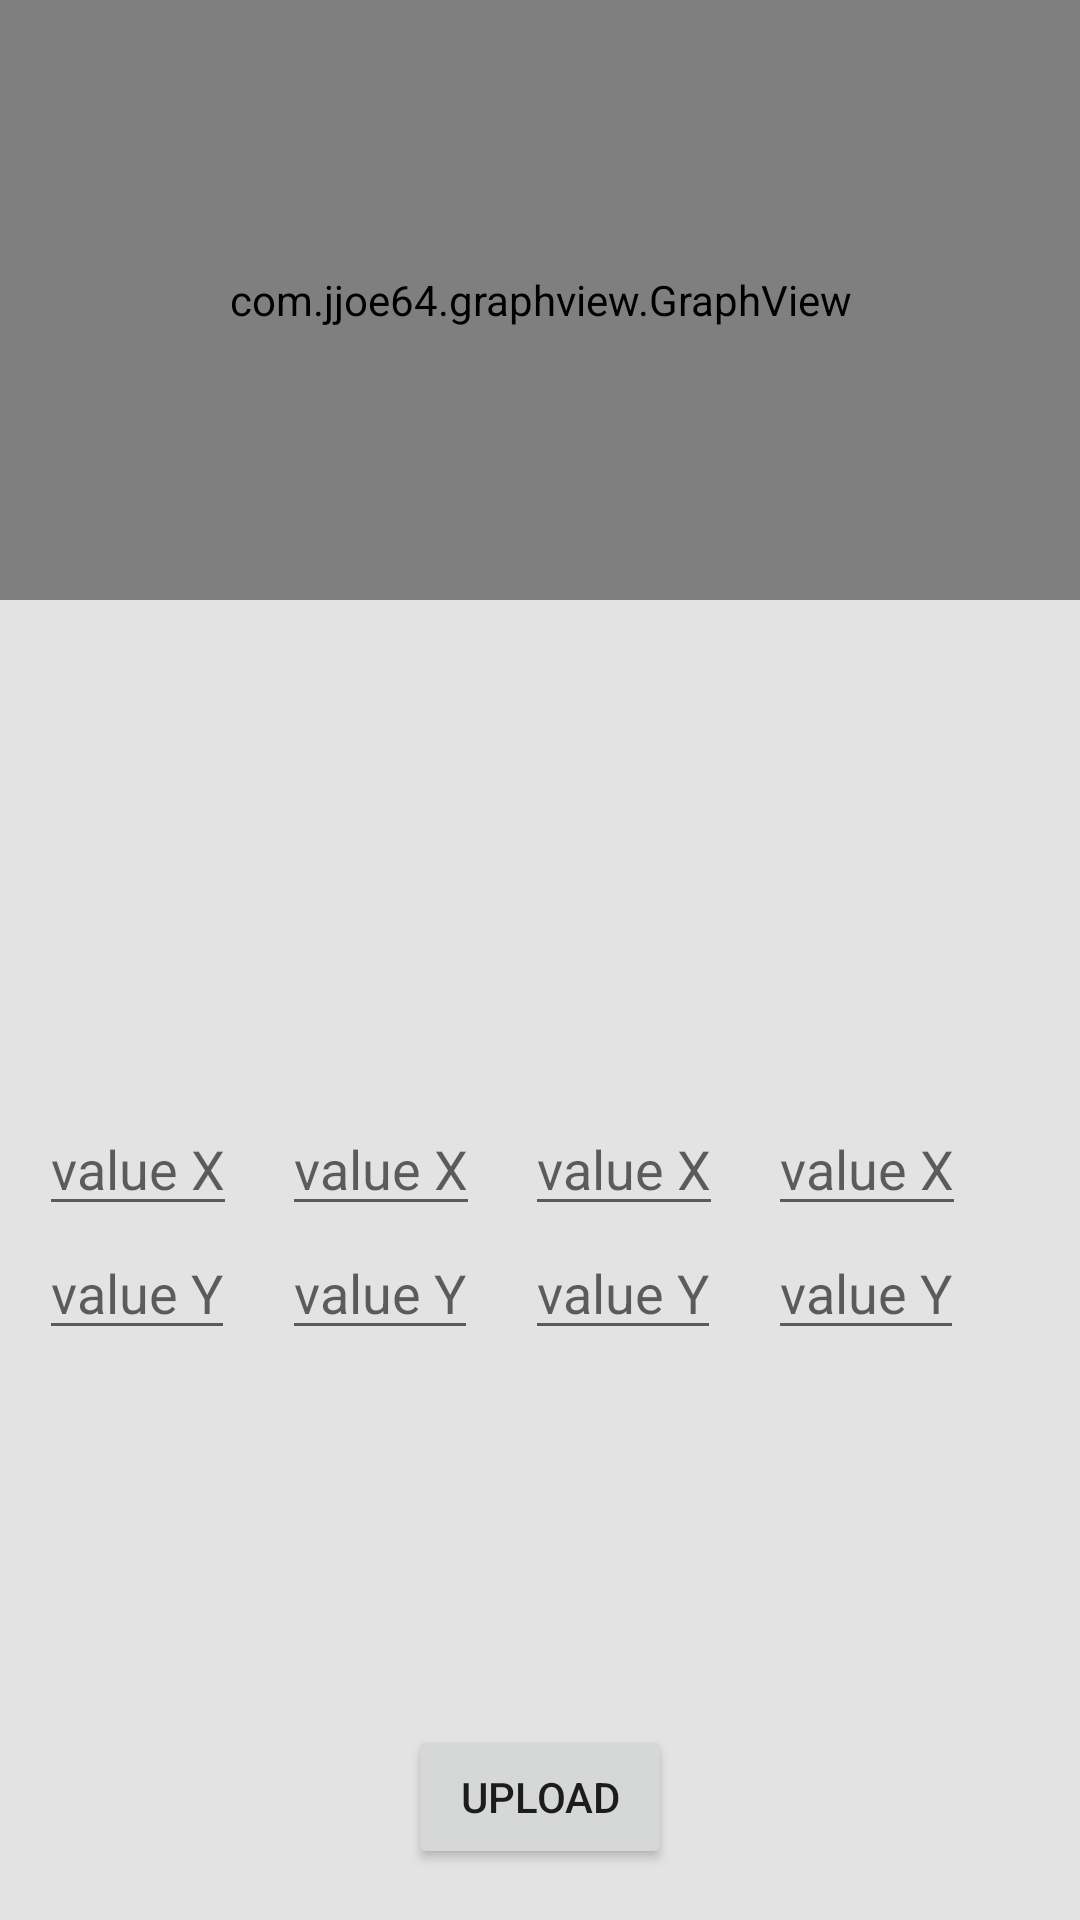

Here is an Android app screen rendered from its layout file. Give the layout XML and the strings, colors and styles it references.
<!-- AndroidManifest.xml: application theme Theme.GrafikBPS -->
<!-- res/layout/activity_ipm.xml -->
<?xml version="1.0" encoding="utf-8"?>
<RelativeLayout xmlns:android="http://schemas.android.com/apk/res/android"
    xmlns:tools="http://schemas.android.com/tools"
    xmlns:app="http://schemas.android.com/apk/res-auto"
    android:layout_width="match_parent"
    android:layout_height="match_parent"
    android:orientation="vertical"
    android:background="#E3E3E3"
    tools:context=".ipm">

        <com.jjoe64.graphview.GraphView
            android:layout_width="match_parent"
            android:layout_height="200dp"
            android:id="@+id/graph">

        </com.jjoe64.graphview.GraphView>

        <LinearLayout
            android:layout_width="match_parent"
            android:layout_height="wrap_content"
            android:layout_alignParentBottom="true"
            android:layout_alignParentStart="true"
            android:layout_marginBottom="190dp"
            android:orientation="horizontal">


        <LinearLayout
            android:layout_width="wrap_content"
            android:layout_height="wrap_content"
            android:id="@+id/inputOne"
            android:layout_marginStart="13dp"
            android:orientation="vertical">

        <EditText
            android:layout_width="wrap_content"
            android:layout_height="wrap_content"
            android:id="@+id/firstNum_1"
            android:hint="value X"
            android:inputType="number">
        </EditText>
        <EditText
            android:layout_width="wrap_content"
            android:layout_height="wrap_content"
            android:id="@+id/secondNum_1"
            android:hint="value Y"
            android:inputType="number">
        </EditText>
        </LinearLayout>

        <LinearLayout
            android:layout_width="wrap_content"
            android:layout_height="wrap_content"
            android:id="@+id/inputTwo"
            android:layout_marginStart="15dp"
            android:orientation="vertical">

            <EditText
                android:layout_width="wrap_content"
                android:layout_height="wrap_content"
                android:id="@+id/firstNum_2"
                android:hint="value X"
                android:inputType="number">
            </EditText>
            <EditText
                android:layout_width="wrap_content"
                android:layout_height="wrap_content"
                android:id="@+id/secondNum_2"
                android:hint="value Y"
                android:inputType="number">
            </EditText>
        </LinearLayout>

        <LinearLayout
            android:layout_width="wrap_content"
            android:layout_height="wrap_content"
            android:id="@+id/inputThree"
            android:layout_marginStart="15dp"
            android:orientation="vertical">

            <EditText
                android:layout_width="wrap_content"
                android:layout_height="wrap_content"
                android:id="@+id/firstNum_3"
                android:hint="value X"
                android:inputType="number">
            </EditText>
            <EditText
                android:layout_width="wrap_content"
                android:layout_height="wrap_content"
                android:id="@+id/secondNum_3"
                android:hint="value Y"
                android:inputType="number">
            </EditText>
        </LinearLayout>

        <LinearLayout
            android:layout_width="wrap_content"
            android:layout_height="wrap_content"
            android:id="@+id/inputFour"
            android:layout_marginStart="15dp"
            android:orientation="vertical">

            <EditText
                android:layout_width="wrap_content"
                android:layout_height="wrap_content"
                android:id="@+id/firstNum_4"
                android:hint="value X"
                android:inputType="number">
            </EditText>
            <EditText
                android:layout_width="wrap_content"
                android:layout_height="wrap_content"
                android:id="@+id/secondNum_4"
                android:hint="value Y"
                android:inputType="number">
            </EditText>
        </LinearLayout>
        </LinearLayout>


        <Button
            android:layout_width="wrap_content"
            android:layout_height="wrap_content"
            android:id="@+id/addButton"
            android:layout_alignParentBottom="true"
            android:layout_centerHorizontal="true"
            android:layout_marginBottom="17dp"
            android:text="Upload"></Button>
</RelativeLayout>




















<!-- resources referenced by this layout -->
<resources>
  <style name="Theme.GrafikBPS" parent="Theme.MaterialComponents.DayNight.DarkActionBar">
          
          <item name="colorPrimary">@color/purple_500</item>
          <item name="colorPrimaryVariant">@color/purple_700</item>
          <item name="colorOnPrimary">@color/white</item>
          
          <item name="colorSecondary">@color/teal_200</item>
          <item name="colorSecondaryVariant">@color/teal_700</item>
          <item name="colorOnSecondary">@color/black</item>
          
          <item name="android:statusBarColor" tools:targetApi="l">?attr/colorPrimaryVariant</item>
          
      </style>
  <!-- not gathered from this repository: default colours our renderer supplied (Android Studio template values) -->
  <color name="purple_500">#FF6200EE</color>
  <color name="purple_700">#FF3700B3</color>
  <color name="teal_200">#FF03DAC5</color>
  <color name="teal_700">#FF018786</color>
  <color name="black">#FF000000</color>
  <color name="white">#FFFFFFFF</color>
</resources>
